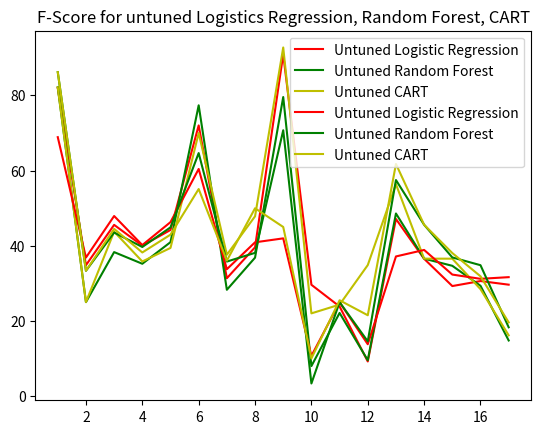

The script that saved this image:
import matplotlib.pyplot as plt

precision_lr = [81.994047619, 34.8205257836, 45.549572091, 40.0130299223, 44.190697246, 72.0, 31.3572433193, 39.5833333333, 90.9090909091, 29.6134879468, 23.8346721105, 9.21960839555, 47.1106498249, 36.5203420293, 29.2735042735, 30.6064073227, 29.6404324184]
precision_rf = [82.12890625, 25.0, 38.3040970143, 35.202004261, 40.9466818642, 77.35, 28.2827800334, 36.8259803922, 79.5454545455, 7.99419182878, 22.1161198195, 9.55334987593, 48.5763501546, 36.5603028664, 34.6581196581, 29.347826087, 14.7997351223]
precision_ct = [82.12890625, 25.0, 43.7504735925, 35.8100661881, 39.4143755181, 69.9789915966, 37.6046738072, 47.8174603175, 92.7272727273, 22.0097845515, 24.3339248665, 34.8507869721, 56.3590374179, 36.5603028664, 36.5555555556, 28.4496124031, 16.17081202]

dataset = []

for i in range(1,18):
    dataset.append(i)

plt.title("Precision for untuned Logistics Regression, Random Forest, CART")
plt.plot(dataset, precision_lr, color='r', label='Untuned Logistic Regression')
plt.plot(dataset, precision_rf, color = 'g', label='Untuned Random Forest')
plt.plot(dataset, precision_ct, color = 'y', label='Untuned CART')
plt.legend()
plt.show()

f_score_lr = [68.875, 36.8530020704, 47.9031410357, 40.1724548388, 46.2769322783, 60.4166666667, 33.75733251, 40.9090909091, 41.958041958, 10.6872433318, 24.9699832371, 13.7992831541, 37.1486801279, 38.877455352, 32.3290598291, 31.1977121807, 31.6414774581]
f_score_rf = [86.1680327869, 33.3333333333, 43.5134912564, 39.6645928784, 44.8879497393, 64.6412411118, 35.7882623705, 38.1048387097, 70.7070707071, 3.36276884658, 24.9832399071, 14.565909996, 57.4692063046, 45.5679137176, 36.8875136317, 34.8203572632, 18.3064850965]
f_score_ct = [86.1680327869, 33.3333333333, 44.4782372425, 38.2047205303, 42.9447392372, 55.0769230769, 36.0407876231, 49.9658038721, 44.9883449883, 10.0287384105, 25.4932734134, 21.5081416885, 61.7372696737, 45.5679137176, 38.0542272141, 31.8702553485, 19.6107298274]

dataset = []

for i in range(1,18):
    dataset.append(i)

plt.title("F-Score for untuned Logistics Regression, Random Forest, CART")
plt.plot(dataset, f_score_lr, color='r', label='Untuned Logistic Regression')
plt.plot(dataset, f_score_rf, color = 'g', label='Untuned Random Forest')
plt.plot(dataset, f_score_ct, color = 'y', label='Untuned CART')
plt.legend()
plt.show()